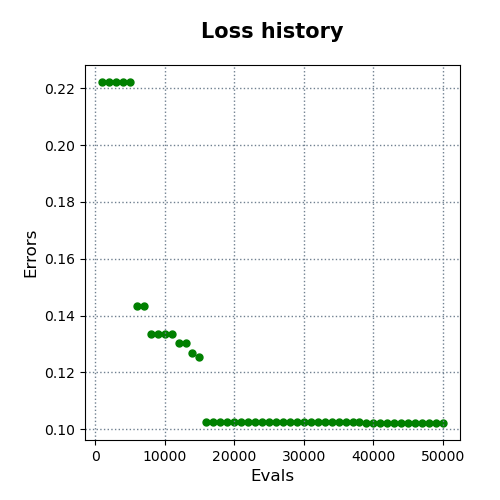

The data file committed next to this chart (first rows):
evals, errors
1000, 0.2222
2000, 0.2222
3000, 0.2222
4000, 0.2222
5000, 0.2222
6000, 0.1432
7000, 0.1432
8000, 0.1337
9000, 0.1337
10000, 0.1337
11000, 0.1337
12000, 0.1302
13000, 0.1302
14000, 0.1267
15000, 0.1253
16000, 0.1024
17000, 0.1024
18000, 0.1024
19000, 0.1024
20000, 0.1024
21000, 0.1024
22000, 0.1024
23000, 0.1024
24000, 0.1024
25000, 0.1024
26000, 0.1024
27000, 0.1024
28000, 0.1024
29000, 0.1024
30000, 0.1024
31000, 0.1024
32000, 0.1024
33000, 0.1024
34000, 0.1024
35000, 0.1024
36000, 0.1024
37000, 0.1024
38000, 0.1024
39000, 0.1022
40000, 0.1022
41000, 0.1022
42000, 0.1022
43000, 0.1022
44000, 0.1022
45000, 0.1022
46000, 0.1022
47000, 0.1022
48000, 0.1022
49000, 0.1022
50000, 0.1022
